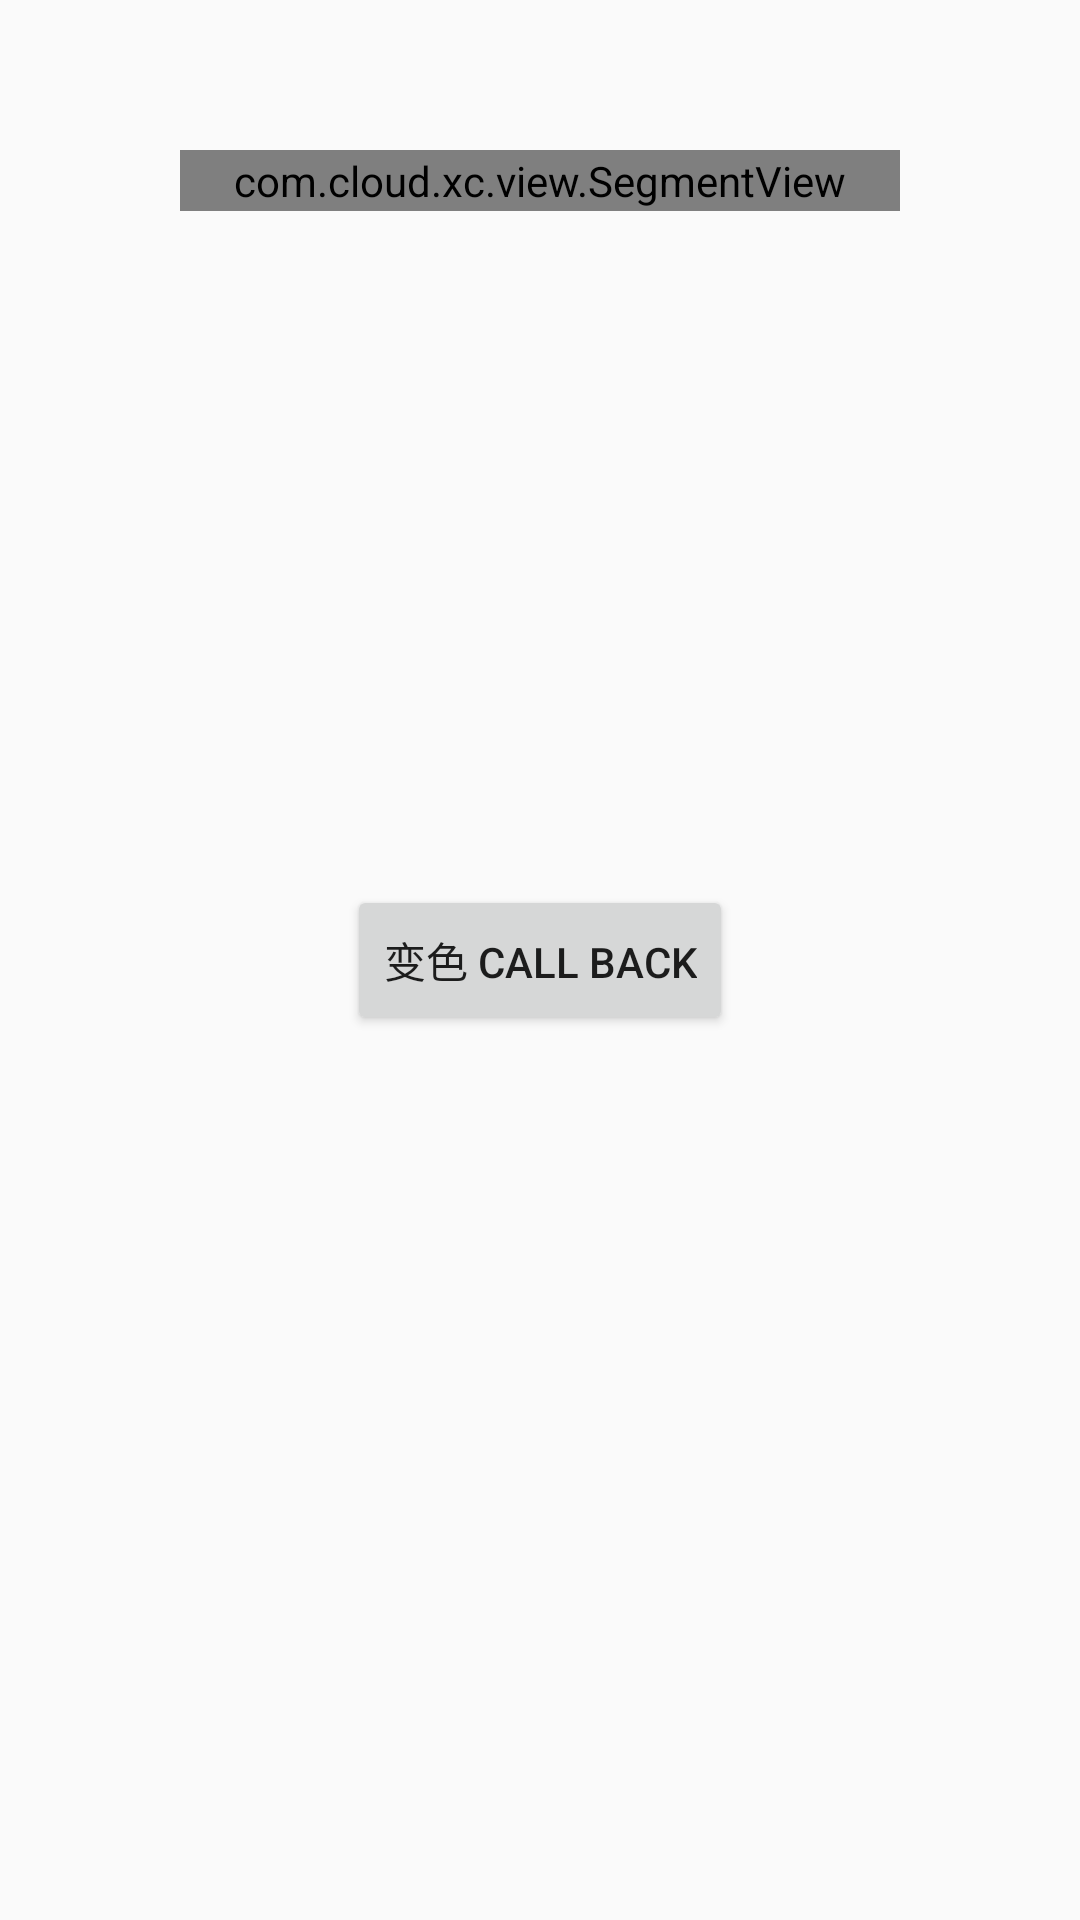

Reconstruct the res/layout file that produces this screen, plus the resources it refers to.
<!-- AndroidManifest.xml: application theme Theme.AppCompat.Light.NoActionBar -->
<!-- res/layout/xc_fragment4.xml -->
<?xml version="1.0" encoding="utf-8"?>
<RelativeLayout xmlns:android="http://schemas.android.com/apk/res/android"
                android:layout_width="match_parent"
                android:layout_height="match_parent">

    <com.cloud.xc.view.SegmentView
        android:id="@+id/segment"
        android:layout_width="240dp"
        android:layout_height="wrap_content"
        android:layout_centerHorizontal="true"
        android:layout_marginTop="50dp"
        android:background="@drawable/whole"
        android:padding="0.5dp"/>

    <Button
        android:id="@+id/callback"
        android:layout_width="wrap_content"
        android:layout_height="50dp"
        android:layout_centerInParent="true"
        android:text="变色 Call Back"/>
</RelativeLayout>
<!-- resources referenced by this layout -->
<resources>
  <!-- drawable whole (drawable) -->
  <?xml version="1.0" encoding="utf-8"?>
  <selector xmlns:android="http://schemas.android.com/apk/res/android">
      <item>
          <shape>
              <solid android:color="@color/white"/>
              <stroke android:width="1dp" android:color="@color/xc_red"/>
              <corners android:bottomLeftRadius="3dip" android:bottomRightRadius="3dip" android:topLeftRadius="3dip" android:topRightRadius="3dip"/>
          </shape>
      </item>
  </selector>
  <color name="white">#ffffff</color>
  <color name="xc_red">#C60A1E</color>
</resources>
